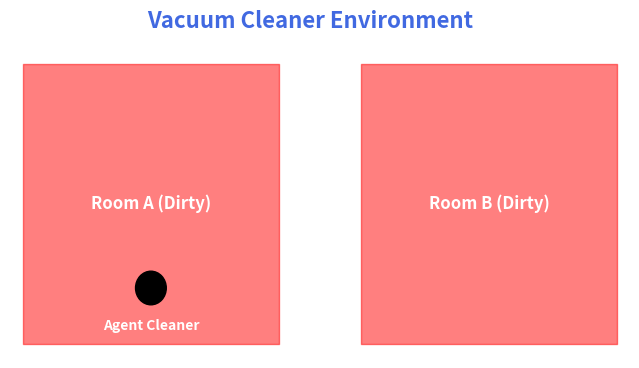

This chart was generated by the following Python code: (Note: this script raises an exception after producing the figure.)
import numpy as np
import matplotlib.pyplot as plt
from matplotlib.patches import Circle

class VacuumCleaner:
    CLEAN = 'Clean'
    DIRTY = 'Dirty'

    def __init__(self):
        # Initialize user input variables
        self.room_a_status = self.DIRTY
        self.room_b_status = self.DIRTY
        self.current_location = 'A'

    def draw_environment(self):
        plt.figure(figsize=(8, 4))

        colors = {"Clean": "green", "Dirty": "red"}  # Light green for clean, Light coral for dirty
        statuses = {"A": self.room_a_status, "B": self.room_b_status}

        for i, (room, status) in enumerate(statuses.items()):
            plt.subplot(1, 2, i + 1)
            plt.fill_between([0, 1], 0, 1, color=colors[status], alpha=0.5)
            if self.current_location == room:
                bot_position = 0.5
                circle = Circle((bot_position, 0.2), 0.06, color='#000', zorder=2)  # Steel blue for the bot circle
                plt.gca().add_patch(circle)
                plt.text(bot_position, 0.065, "Agent Cleaner", ha='center', va='center', fontsize=10, color='white', fontweight='bold')  # Highlighted bot text
            plt.text(0.5, 0.5, f"Room {room} ({status})", ha='center', va='center', fontsize=12, fontweight='bold', color='white')
            plt.axis('off')

        plt.suptitle("Vacuum Cleaner Environment", fontsize=16, fontweight='bold', color='#4169E1')  # Royal blue for the title
        plt.show()

    def scan_and_clean(self, room):
        status = getattr(self, f"room_{room.lower()}_status")
        if status == self.DIRTY:
            setattr(self, f"room_{room.lower()}_status", self.CLEAN)
            return True
        else:
            return False

    def move_left(self):
        self.current_location = 'A'

    def move_right(self):
        self.current_location = 'B'

    def run(self):
        print("Initial environment (Before cleaning):")
        self.draw_environment()
        while any(status == self.DIRTY for status in [self.room_a_status, self.room_b_status]):
            while self.scan_and_clean(self.current_location):
                print(f"\nCleaning in Room {self.current_location}...")
                time.sleep(1)
                self.draw_environment()

            if self.current_location == 'A':
                self.move_right()
            else:
                self.move_left()

            print(f"\nMoving to Room {self.current_location}...")
            time.sleep(1)
            self.draw_environment()

        print("\nFinal environment (After cleaning):")
        self.draw_environment()
        print("\nAll rooms are clean. Task completed. Run Code Again to make bot clean the room")

if __name__ == "__main__":
    vacuum = VacuumCleaner()
    vacuum.run()

